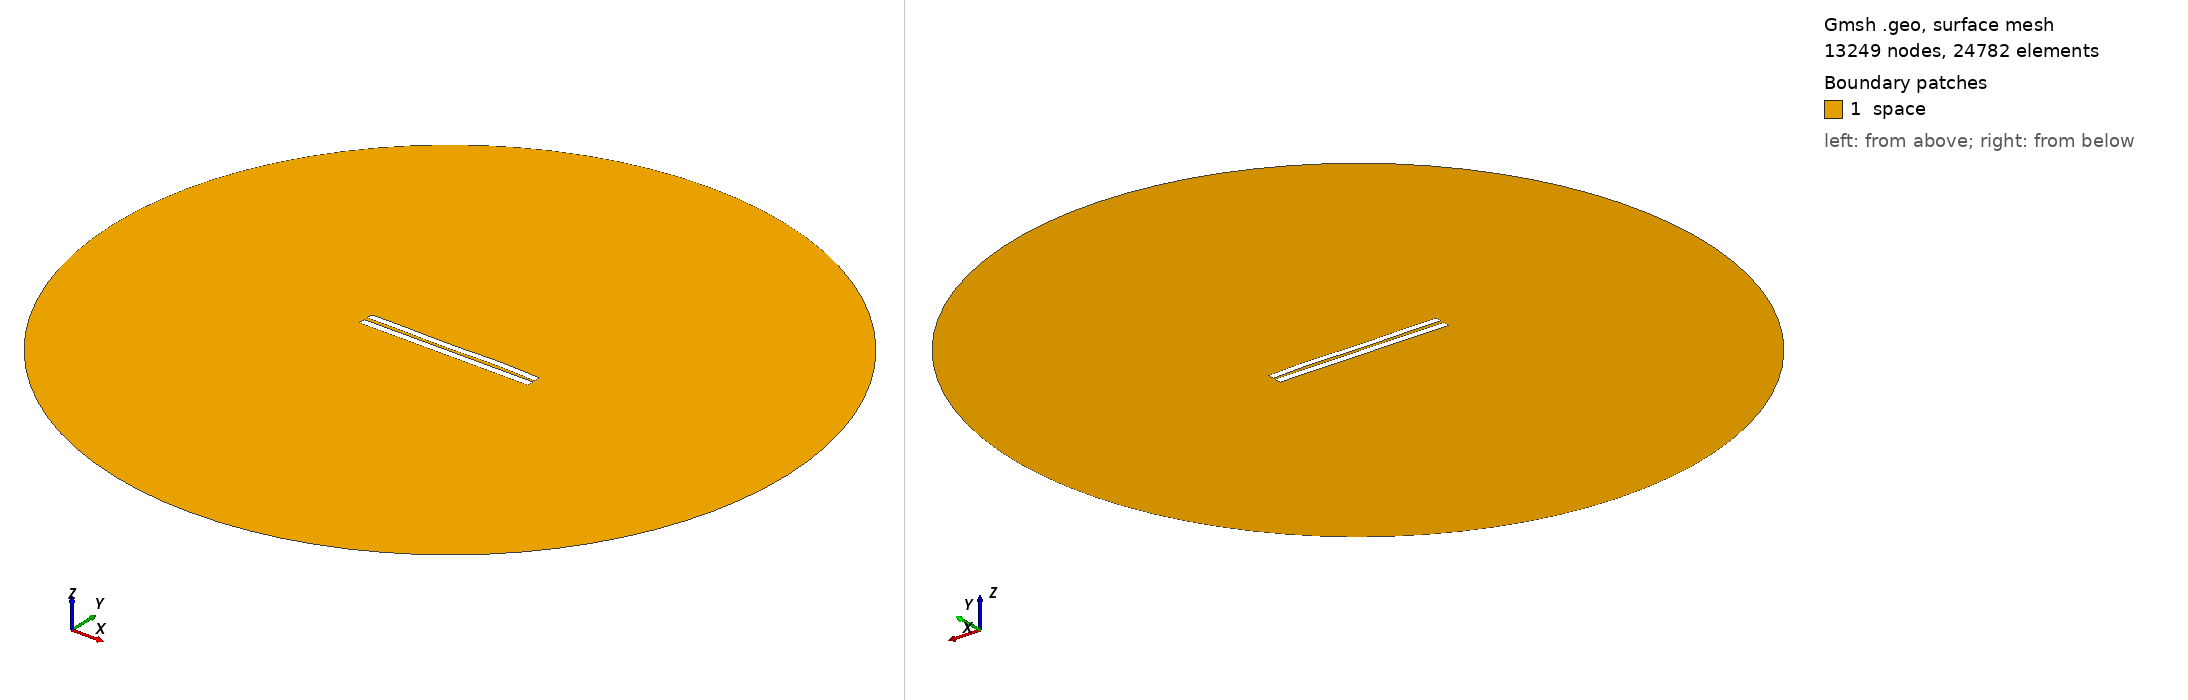

Gmsh geometry script, surface-meshed: 13249 nodes, 24782 surface elements. Boundary patches (legend numbers): 1 space. Left view from above one corner, right view from below the opposite corner. Legend entries are the model's physical surfaces. The drawing asked Gmsh for element sizes between 1% and 20% of the model's largest extent; the script's own settings can give other sizes.

=== 4430.geo (drawn) ===
//---------------------------------------
// Geometry kernel
//---------------------------------------

SetFactory("OpenCASCADE");



//---------------------------------------
// Parameters of the geometry
//---------------------------------------

// Overetch of the upper plate
overetch = 0.125;

// Distance between the plates
distance = 2.0;

// Discretization over the x axis (for the deformation)
nx = 50; 

// Length of the plate
L = 100 - overetch; 

// Number of modes
n = 4; 

// 1st mode coefficient
coeff(1) = -0.15;
beta(1) = 0.596864 * 3.1415926535 / L;

// 2nd mode coefficient
coeff(2) = 0.0;
beta(2) = 1.49418 * 3.1415926535 / L;

// 3rd mode coefficient
coeff(3) = -0.15;
beta(3) = 2.50025 * 3.1415926535 / L;

// 4th mode coefficient
coeff(4) = 0.15;
beta(4) = 3.49999 * 3.1415926535 / L;



//---------------------------------------
// Upper plate (deformed rectangle)
//---------------------------------------

// Coordiantes of the upper plate
xmin = -50;
xmax = 50 - overetch;

// Height of the upper plate
yheight = 4 - 2 * overetch;

// Indexes of the points
UpperID[] = {};
LowerID[] = {};
LeftID[] = {};
RightID[] = {};

// Point index
p = 1;

// Horizontal edges
For i In {1:nx}
    x = xmin + (i-1)*(xmax - xmin)/(nx-1);

    y_bottom = distance / 2 + overetch;
    For j In {1:n}
        C = (Cosh(beta(j)*L) + Cos(beta(j)*L)) / (Sinh(beta(j)*L) + Sin(beta(j)*L));
        y_bottom  = y_bottom + coeff(j) * (Cosh(beta(j)*(x+50)) - Cos(beta(j)*(x+50)) - C * (Sinh(beta(j)*(x+50)) - Sin(beta(j)*(x+50))));
    EndFor

    y_top = y_bottom + yheight;

    Point(p) = {x, y_top, 0, 1.0};
    UpperID[i] = p;
    p = p + 1;

    Point(p) = {x, y_bottom, 0, 1.0};
    LowerID[i] = p;
    p = p + 1;
EndFor

// Create point lists
UpperPts[] = {}; LowerPts[] = {};
For i In {1:nx}
  UpperPts[] += {UpperID[i]};
  LowerPts[] += {LowerID[i]};
EndFor

// Build splines
Spline(1) = {UpperPts[]};
Spline(2) = {LowerPts[]};
Line(3) = {LowerPts[nx-1], UpperPts[nx-1]};
Line(4) = {LowerPts[0], UpperPts[0]};

// Build the plane surface
Curve Loop(1) = {2, 3, -1, -4};
Plane Surface(1) = {1};



//---------------------------------------
// Lower plate (rectangle)
//---------------------------------------

// Vertices
Point(1001) = {-50, -1, 0, 1.0};
Point(1002) = { 50, -1, 0, 1.0};
Point(1003) = { 50,  -5, 0, 1.0};
Point(1004) = {-50,  -5, 0, 1.0};

// Edges
Line(5) = {1001, 1002};
Line(6) = {1002, 1003};
Line(7) = {1003, 1004};
Line(8) = {1004, 1001};

// Plane surface
Line Loop(2) = {5, 6, 7, 8};
Plane Surface(2) = {2}; 



//---------------------------------------
// Outer (fictious) boundary
//---------------------------------------

// Points
Point(1005) = {0, 0, 0};       // Center
Point(1006) = {200, 0, 0};     // Start point
Point(1007) = {0, 200, 0};     // 90 degrees
Point(1008) = {-200, 0, 0};    // 180 degrees
Point(1009) = {0, -200, 0};    // 270 degrees

// Circle arcs (each needs start, center, end)
Circle(9) = {1006, 1005, 1007};
Circle(10) = {1007, 1005, 1008};
Circle(11) = {1008, 1005, 1009};
Circle(12) = {1009, 1005, 1006};

// Plane surface for the entire domain
Curve Loop(3) = {9, 10, 11, 12};
Surface(3) = {3};

// Subtract the plates from the whole domain to obtain the actual domain where we want to solve the equations
BooleanDifference{ Surface{3}; Delete; }{ Surface{1}; Surface{2}; Delete; }




//---------------------------------------
// Transfinite Lines/Curves
//---------------------------------------

// Set the number of points on the boundaries
r = 7;

// Plates
Transfinite Curve {1, 2} = 50*r Using Progression 1;
Transfinite Curve {3, 4} = 2*r Using Progression 1;
Transfinite Line {5, 7} = 50*r Using Progression 1;
Transfinite Line {6, 8} = 2*r Using Progression 1;

// Outer boundary
Transfinite Line {9, 10, 11, 12} = 20 Using Progression 1;



//---------------------------------------
// Physical groups
//---------------------------------------                

// Physical curves (boundaries)
Physical Line("force_segment", 10) = {2};
Physical Line("upper_plate", 11) = {1, 3, 4};
Physical Line("lower_plate", 12) = {5, 6, 7, 8};
Physical Line("boundary", 20) = {9, 10, 11, 12};

// Physical Surfaces
Physical Surface("space", 30) = {3};



//---------------------------------------
// 6. Generate the Mesh
//---------------------------------------

// 2D mesh generation
Mesh 2;
